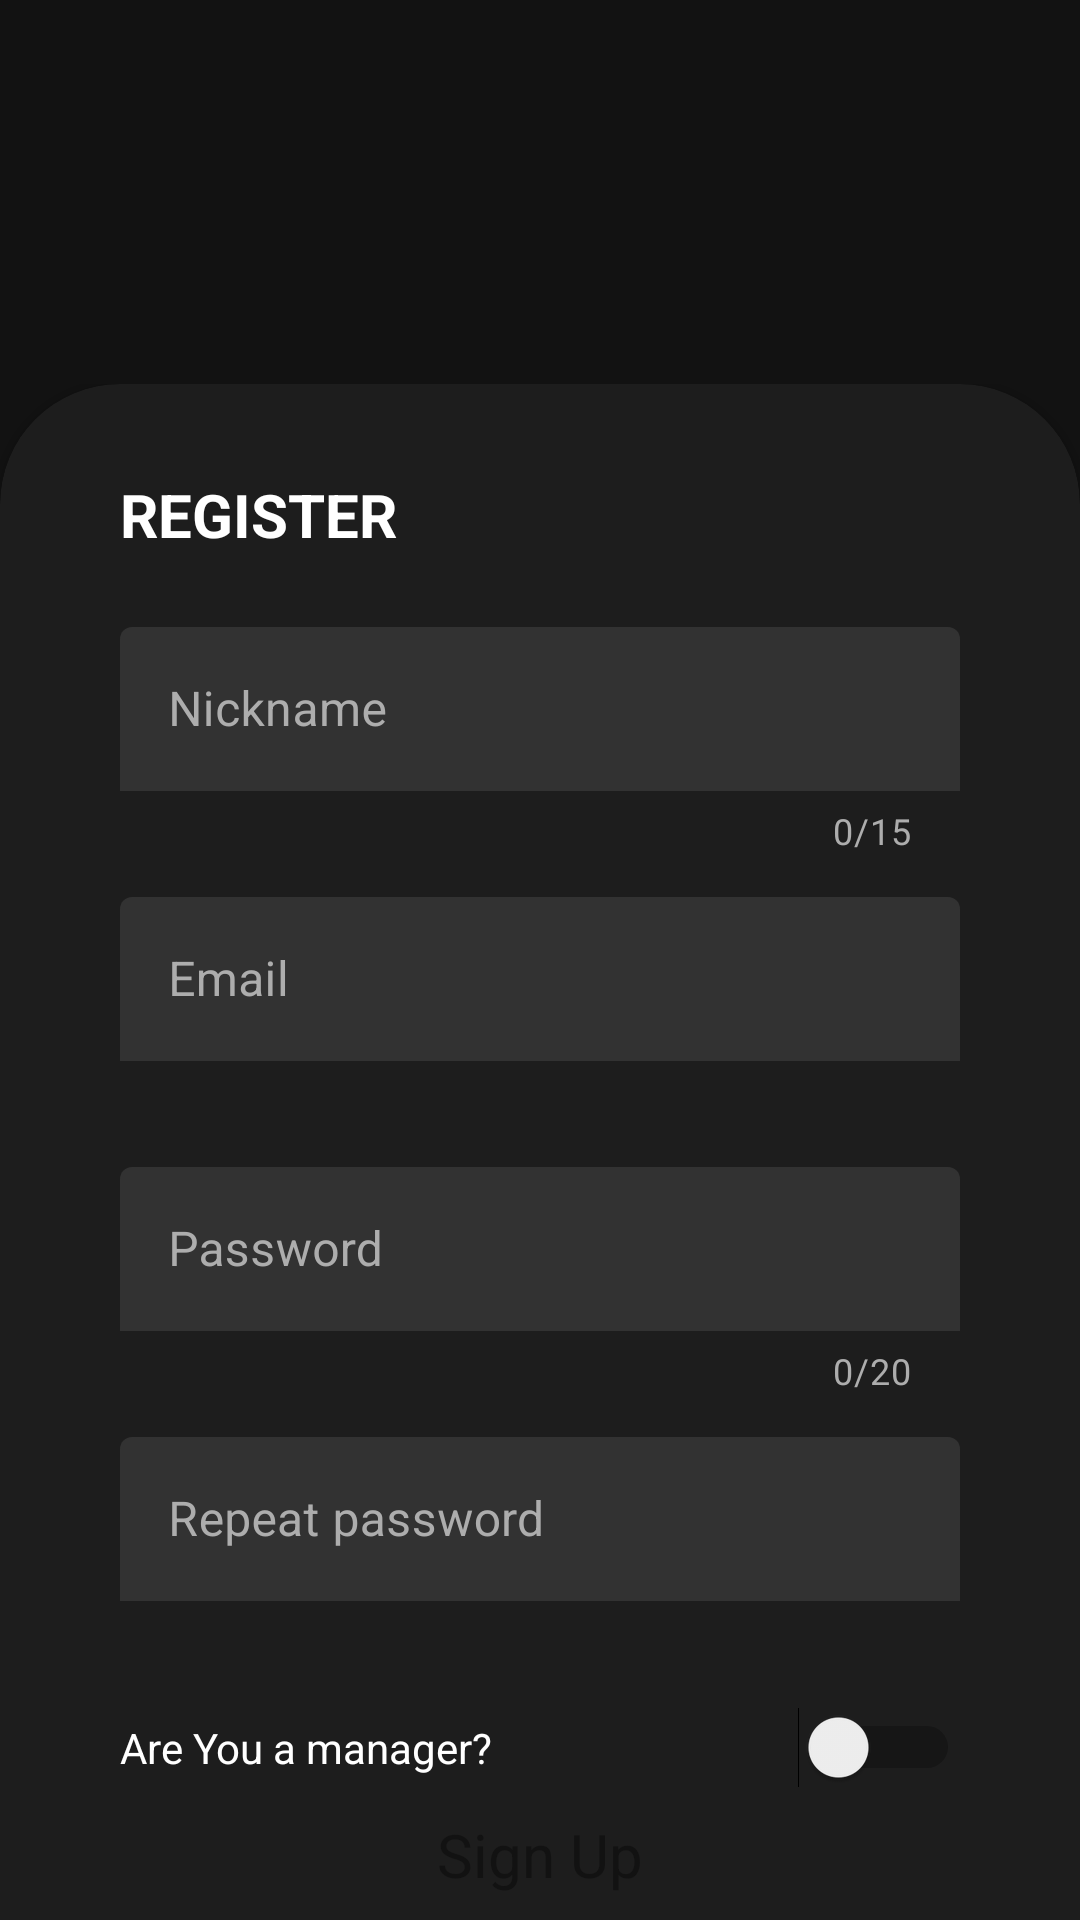

Produce the Android XML layout that renders to this screen, including the resource entries it uses.
<!-- AndroidManifest.xml: application theme Theme.ToDoAPP -->
<!-- res/layout/register_layout.xml -->
<?xml version="1.0" encoding="utf-8"?>
<androidx.constraintlayout.widget.ConstraintLayout
        xmlns:android="http://schemas.android.com/apk/res/android"
        xmlns:tools="http://schemas.android.com/tools"
        xmlns:app="http://schemas.android.com/apk/res-auto"
        android:layout_width="match_parent"
        android:background="@color/dark_grey"
        android:layout_height="match_parent"
        tools:context=".RegisterActivity">


    <LinearLayout
            android:layout_width="match_parent"
            android:layout_height="match_parent" android:orientation="vertical">
        <RelativeLayout
                android:background="@color/dark_grey"
                android:layout_weight="0.8"
                android:layout_width="match_parent"
                android:layout_height="match_parent">
            <ImageView

                    android:src="@drawable/logo"
                    android:layout_width="match_parent" android:layout_height="match_parent"
                    app:tint="@color/baby_purple">

            </ImageView>

        </RelativeLayout>
        <RelativeLayout
                android:layout_weight ="0.2"
                android:layout_width="match_parent"
                android:layout_height="match_parent">


            <com.google.android.material.card.MaterialCardView
                    android:paddingLeft="30dp"
                    app:cardCornerRadius="40dp"
                    app:cardBackgroundColor="@color/light_grey"
                    android:layout_marginBottom="-40dp"

                    android:layout_width="match_parent"
                    android:layout_height="match_parent">
                <androidx.constraintlayout.widget.ConstraintLayout
                        android:layout_marginLeft="40dp"
                        android:layout_marginRight="40dp"
                        android:layout_marginTop="30dp"
                        android:layout_width="match_parent"
                        android:layout_marginBottom="40dp"
                        android:layout_height="match_parent">


                    <TextView

                            android:textStyle="bold"
                            android:textColor="@color/white"
                            android:textSize="20dp"
                            android:text="REGISTER"
                            android:layout_width="wrap_content"
                            android:layout_height="wrap_content" android:id="@+id/textView"

                            app:layout_constraintTop_toTopOf="parent" app:layout_constraintStart_toStartOf="parent"/>

                    <LinearLayout
                            android:orientation="vertical"
                            android:layout_width="match_parent" android:layout_height="wrap_content"
                            app:layout_constraintTop_toBottomOf="@+id/textView" android:layout_marginTop="24dp"
                            android:id="@+id/linearLayout2">


                        <com.google.android.material.textfield.TextInputLayout
                                app:boxBackgroundColor="@color/lighter_grey"
                                app:boxStrokeColor="@color/activation_color"
                                android:textColorHint="@color/lightest_grey"
                                app:counterTextColor="@color/lightest_grey"
                                android:id="@+id/Nickname_ETL"
                                android:layout_width="match_parent"
                                android:layout_height="90dp"
                                android:hint="Nickname"
                                app:counterEnabled="true"
                                app:counterMaxLength="15"
                                tools:layout_editor_absoluteX="40dp"
                                app:layout_constraintTop_toBottomOf="@+id/textView"
                                app:layout_constraintBottom_toTopOf="@+id/Email_ETL"
                                app:layout_constraintVertical_chainStyle="packed"
                                app:layout_constraintVertical_bias="0.13">

                            <com.google.android.material.textfield.TextInputEditText
                                    android:textColor="@color/lightest_grey"
                                    android:inputType="text"
                                    android:layout_width="match_parent"
                                    android:layout_height="wrap_content" android:id="@+id/Nickname_ET"/>

                        </com.google.android.material.textfield.TextInputLayout>


                        <com.google.android.material.textfield.TextInputLayout

                                app:boxBackgroundColor="@color/lighter_grey"
                                app:boxStrokeColor="@color/activation_color"
                                android:textColorHint="@color/lightest_grey"
                                android:id="@+id/Reg_email_ETL"
                                android:layout_width="match_parent"
                                android:layout_height="90dp"
                                android:hint="Email"
                                tools:layout_editor_absoluteX="40dp"
                                app:layout_constraintTop_toBottomOf="@+id/Nickname_ETL"
                                app:layout_constraintBottom_toTopOf="@+id/Password_ETL">

                            <com.google.android.material.textfield.TextInputEditText
                                    android:textColor="@color/lightest_grey"
                                    android:inputType="textEmailAddress"
                                    android:layout_width="match_parent"
                                    android:layout_height="wrap_content" android:id="@+id/Reg_email_ET"/>

                        </com.google.android.material.textfield.TextInputLayout>


                        <com.google.android.material.textfield.TextInputLayout

                                app:boxBackgroundColor="@color/lighter_grey"
                                app:boxStrokeColor="@color/activation_color"
                                android:textColorHint="@color/lightest_grey"
                                app:counterTextColor="@color/lightest_grey"
                                android:id="@+id/Reg_password_ETL"
                                android:layout_width="match_parent"
                                android:layout_height="90dp"
                                android:hint="Password"
                                app:counterEnabled="true"
                                app:counterMaxLength="20"
                                tools:layout_editor_absoluteX="40dp"
                                app:layout_constraintTop_toBottomOf="@+id/Email_ETL"
                                app:layout_constraintBottom_toTopOf="@+id/Rep_Pass_ETL">

                            <com.google.android.material.textfield.TextInputEditText
                                    android:textColor="@color/lightest_grey"
                                    android:inputType="textPassword"
                                    android:layout_width="match_parent"
                                    android:layout_height="wrap_content" android:id="@+id/Reg_password_ET"/>

                        </com.google.android.material.textfield.TextInputLayout>

                        <com.google.android.material.textfield.TextInputLayout


                                app:boxBackgroundColor="@color/lighter_grey"
                                app:boxStrokeColor="@color/activation_color"
                                android:textColorHint="@color/lightest_grey"


                                android:id="@+id/Rep_Pass_ETL"
                                android:layout_width="match_parent"
                                android:layout_height="90dp"
                                android:hint="Repeat password"
                                tools:layout_editor_absoluteX="40dp"
                                app:layout_constraintTop_toBottomOf="@+id/Password_ETL"
                                app:layout_constraintBottom_toTopOf="@+id/Register_BTN">

                            <com.google.android.material.textfield.TextInputEditText
                                    android:textColor="@color/lightest_grey"
                                    android:inputType="textPassword"
                                    android:layout_width="match_parent"
                                    android:layout_height="wrap_content" android:id="@+id/Rep_Pass_ET"/>

                        </com.google.android.material.textfield.TextInputLayout>
                        <Switch
                                android:textColor="@color/white"
                                android:text="Are You a manager?"

                                android:layout_width="match_parent"
                                android:layout_height="wrap_content" android:id="@+id/register_S"
                                tools:ignore="TouchTargetSizeCheck"/>

                    </LinearLayout>


                    <Button

                            android:layout_width="match_parent"
                            android:layout_height="60dp" android:id="@+id/Register_BTN"
                            app:layout_constraintStart_toStartOf="parent"
                            app:layout_constraintEnd_toEndOf="parent" android:textAllCaps="false"
                            style="@style/Widget.Material3.Button" android:textSize="20sp"
                            android:textColor="@color/dark_grey"
                            app:layout_constraintBottom_toBottomOf="parent"
                            tools:ignore="SpeakableTextPresentCheck"
                            app:layout_constraintTop_toBottomOf="@+id/linearLayout2"/>
                    <TextView
                            android:textColor="@color/dark_grey"

                            android:text="Sign Up"
                            android:textSize="20sp"
                            android:layout_width="wrap_content" android:layout_height="wrap_content"
                            app:layout_constraintEnd_toEndOf="parent"
                            app:layout_constraintStart_toStartOf="@+id/Register_BTN"
                            app:layout_constraintBottom_toBottomOf="@+id/Register_BTN"
                            app:layout_constraintTop_toTopOf="@+id/Register_BTN" android:id="@+id/Register_TV">

                    </TextView>


                    <com.google.android.material.progressindicator.CircularProgressIndicator

                            android:layout_width="wrap_content"
                            android:layout_height="wrap_content"


                            android:background="@color/color_transparent_100"
                            android:visibility="gone"
                            android:indeterminate="true"
                            app:layout_constraintStart_toStartOf="@id/Register_BTN"
                            app:layout_constraintTop_toTopOf="@id/Register_BTN"
                            app:layout_constraintBottom_toBottomOf="@+id/Register_BTN"
                            app:layout_constraintEnd_toEndOf="@+id/Register_BTN" android:id="@+id/Register_PB"/>


                </androidx.constraintlayout.widget.ConstraintLayout>


            </com.google.android.material.card.MaterialCardView>
        </RelativeLayout>
    </LinearLayout>

</androidx.constraintlayout.widget.ConstraintLayout>
<!-- resources referenced by this layout -->
<resources>
  <color name="baby_purple">#AC97D3</color>
  <color name="color_transparent_100">#00AC97D3</color>
  <color name="dark_grey">#121212</color>
  <color name="light_grey">#1D1D1D</color>
  <color name="lighter_grey">#323232</color>
  <color name="lightest_grey">#ADADAD</color>
  <color name="white">#FFFFFFFF</color>
  <style name="Theme.ToDoAPP" parent="Theme.MaterialComponents.DayNight.NoActionBar">
          
  
  
          <item name="boxBackgroundColor">@color/lighter_grey</item>
          <item name="colorPrimary">@color/baby_purple</item>
          <item name="colorPrimaryVariant">@color/purple_700</item>
          <item name="colorOnPrimary">@color/black</item>
  
          <item name="colorOutline">@color/light_grey</item>
          <item name="boxStrokeColor">@color/purple_500</item>
  
  
          
          <item name="android:navigationBarColor">@color/light_grey</item>
  
          
          <item name="colorSecondary">@color/baby_purple</item>
          <item name="colorSecondaryVariant">@color/baby_purple</item>
          <item name="colorOnSecondary">@color/black</item>
          
          <item name="android:statusBarColor" tools:targetApi="l">@color/dark_grey</item>
          
      </style>
  <color name="purple_700">#FF3700B3</color>
  <color name="black">#FF000000</color>
  <color name="purple_500">#FF6200EE</color>
</resources>
